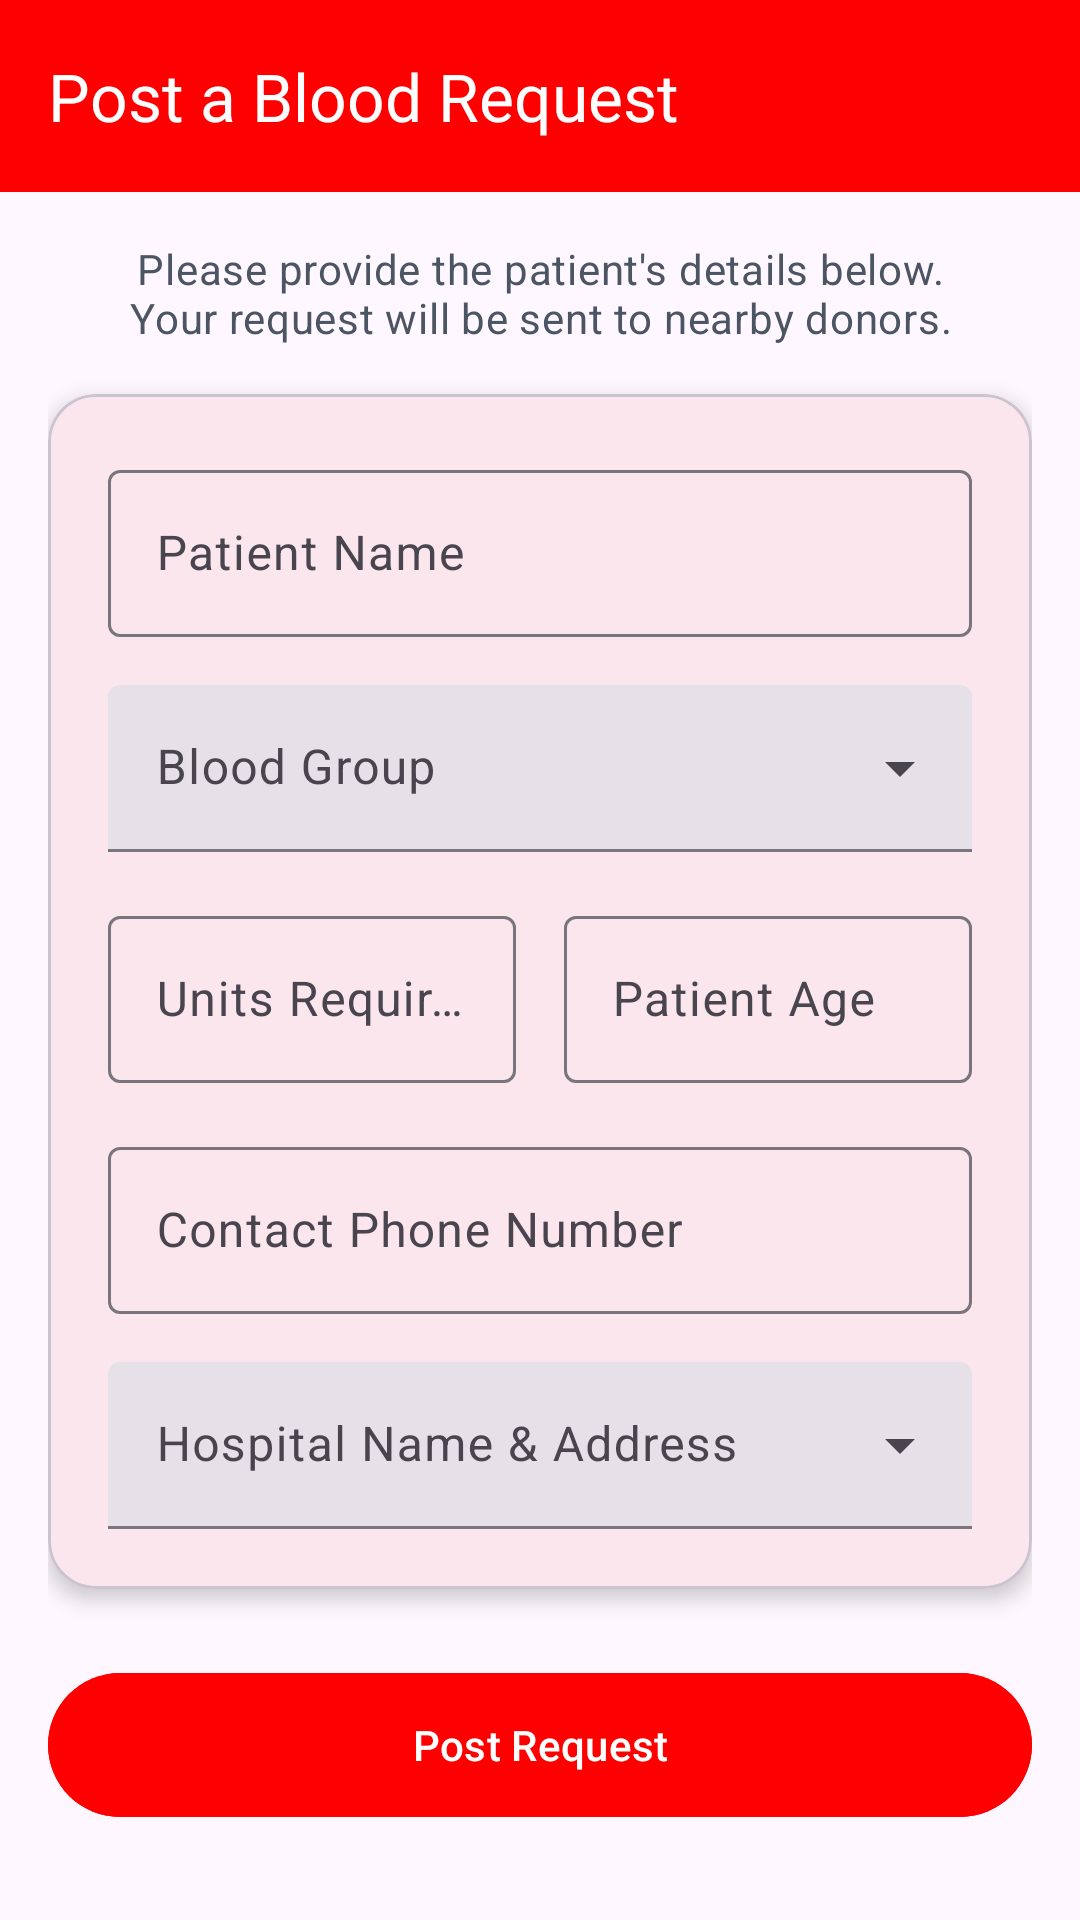

Produce the Android XML layout that renders to this screen, including the resource entries it uses.
<!-- AndroidManifest.xml: application theme Theme.BloodDonationApp -->
<!-- res/layout/activity_receiver_page.xml -->
<?xml version="1.0" encoding="utf-8"?>
<androidx.coordinatorlayout.widget.CoordinatorLayout xmlns:android="http://schemas.android.com/apk/res/android"
    xmlns:app="http://schemas.android.com/apk/res-auto"
    xmlns:tools="http://schemas.android.com/tools"
    android:layout_width="match_parent"
    android:layout_height="match_parent"
    android:background="?android:attr/colorBackground"
    tools:context=".Receiver_page"
    android:fitsSystemWindows="true">

    <com.google.android.material.appbar.AppBarLayout
        android:layout_width="match_parent"
        android:layout_height="?attr/actionBarSize"
        android:background="@android:color/transparent"
        app:elevation="0dp">

        <com.google.android.material.appbar.MaterialToolbar
            android:id="@+id/tool_bar"
            android:layout_width="match_parent"
            android:layout_height="?attr/actionBarSize"
            android:background="@color/red"
            app:navigationIcon="@drawable/ic_arrow_back"
            app:navigationIconTint="@color/white"
            app:title="Post a Blood Request"
            app:titleTextColor="@color/white" />

    </com.google.android.material.appbar.AppBarLayout>

    <androidx.core.widget.NestedScrollView
        android:layout_width="match_parent"
        android:layout_height="match_parent"
        app:layout_behavior="@string/appbar_scrolling_view_behavior"
        android:fillViewport="true">

        <LinearLayout
            android:layout_width="match_parent"
            android:layout_height="wrap_content"
            android:orientation="vertical"
            android:padding="16dp">

            <TextView
                android:layout_width="match_parent"
                android:layout_height="wrap_content"
                android:text="Please provide the patient's details below. Your request will be sent to nearby donors."
                android:textAppearance="@style/TextAppearance.Material3.BodyMedium"
                android:textColor="?android:attr/textColorSecondary"
                android:layout_marginBottom="16dp"
                android:gravity="center"
                android:paddingHorizontal="16dp"/>

            <com.google.android.material.card.MaterialCardView
                android:layout_width="match_parent"
                android:layout_height="wrap_content"
                app:cardCornerRadius="16dp"
                app:cardElevation="4dp">

                <LinearLayout
                    android:layout_width="match_parent"
                    android:layout_height="wrap_content"
                    android:orientation="vertical"
                    android:padding="20dp">

                    <com.google.android.material.textfield.TextInputLayout
                        android:id="@+id/layout_patient_name"
                        android:layout_width="match_parent"
                        android:layout_height="wrap_content"
                        android:hint="Patient Name">

                        <com.google.android.material.textfield.TextInputEditText
                            android:id="@+id/et_patient_name"
                            android:layout_width="match_parent"
                            android:layout_height="wrap_content"
                            android:inputType="textPersonName" />
                    </com.google.android.material.textfield.TextInputLayout>

                    <com.google.android.material.textfield.TextInputLayout
                        android:id="@+id/layout_blood_group"
                        style="@style/Widget.Material3.TextInputLayout.FilledBox.ExposedDropdownMenu"
                        android:layout_width="match_parent"
                        android:layout_height="wrap_content"
                        android:layout_marginTop="16dp"
                        android:hint="Blood Group">

                        <AutoCompleteTextView
                            android:id="@+id/actv_blood_group"
                            android:layout_width="match_parent"
                            android:layout_height="wrap_content"
                            android:inputType="none"
                            tools:ignore="LabelFor" />
                    </com.google.android.material.textfield.TextInputLayout>

                    <LinearLayout
                        android:layout_width="match_parent"
                        android:layout_height="wrap_content"
                        android:orientation="horizontal"
                        android:layout_marginTop="16dp">

                        <com.google.android.material.textfield.TextInputLayout
                            android:id="@+id/layout_units"
                            android:layout_width="0dp"
                            android:layout_height="wrap_content"
                            android:layout_weight="1"
                            android:layout_marginEnd="8dp"
                            android:hint="Units Required">

                            <com.google.android.material.textfield.TextInputEditText
                                android:id="@+id/et_units"
                                android:layout_width="match_parent"
                                android:layout_height="wrap_content"
                                android:inputType="number" />
                        </com.google.android.material.textfield.TextInputLayout>

                        <com.google.android.material.textfield.TextInputLayout
                            android:id="@+id/layout_age"
                            android:layout_width="0dp"
                            android:layout_height="wrap_content"
                            android:layout_weight="1"
                            android:layout_marginStart="8dp"
                            android:hint="Patient Age">

                            <com.google.android.material.textfield.TextInputEditText
                                android:id="@+id/et_age"
                                android:layout_width="match_parent"
                                android:layout_height="wrap_content"
                                android:inputType="number" />
                        </com.google.android.material.textfield.TextInputLayout>
                    </LinearLayout>

                    <com.google.android.material.textfield.TextInputLayout
                        android:id="@+id/layout_phone"
                        android:layout_width="match_parent"
                        android:layout_height="wrap_content"
                        android:layout_marginTop="16dp"
                        android:hint="Contact Phone Number">

                        <com.google.android.material.textfield.TextInputEditText
                            android:id="@+id/et_phone"
                            android:layout_width="match_parent"
                            android:layout_height="wrap_content"
                            android:inputType="phone" />
                    </com.google.android.material.textfield.TextInputLayout>

                    <com.google.android.material.textfield.TextInputLayout
                        android:id="@+id/layout_hospital"
                        style="@style/Widget.Material3.TextInputLayout.FilledBox.ExposedDropdownMenu"
                        android:layout_width="match_parent"
                        android:layout_height="wrap_content"
                        android:layout_marginTop="16dp"
                        android:hint="Hospital Name &amp; Address">

                        <AutoCompleteTextView
                            android:id="@+id/actv_hospital"
                            android:layout_width="match_parent"
                            android:layout_height="wrap_content"
                            android:inputType="none"
                            tools:ignore="LabelFor" />
                    </com.google.android.material.textfield.TextInputLayout>


                </LinearLayout>
            </com.google.android.material.card.MaterialCardView>

            <com.google.android.material.button.MaterialButton
                android:id="@+id/btn_post_request"
                android:layout_width="match_parent"
                android:layout_height="56dp"
                android:layout_marginTop="24dp"
                android:layout_marginBottom="16dp"
                android:text="Post Request"
                android:backgroundTint="@color/red"
                app:icon="@drawable/ic_send" />
        </LinearLayout>
    </androidx.core.widget.NestedScrollView>
    <FrameLayout
        android:id="@+id/loading_overlay"
        android:layout_width="match_parent"
        android:layout_height="match_parent"
        android:background="#A0000000"
        android:clickable="true"
        android:focusable="true"
        android:visibility="gone"
        tools:visibility="visible">

        <ProgressBar
            android:layout_width="wrap_content"
            android:layout_height="wrap_content"
            android:layout_gravity="center"
            android:indeterminate="true"
            android:indeterminateTint="@android:color/white"/>

    </FrameLayout>

</androidx.coordinatorlayout.widget.CoordinatorLayout>
<!-- resources referenced by this layout -->
<resources>
  <color name="red">#FF0000</color>
  <color name="white">#FFFFFFFF</color>
  <style name="Theme.BloodDonationApp" parent="Base.Theme.BloodDonationApp" />
  <style name="Base.Theme.BloodDonationApp" parent="Theme.Material3.Light.NoActionBar">
          
          
  
  
          
          <item name="colorPrimary">@color/primary_red</item>
          <item name="colorOnPrimary">@android:color/white</item>
  
          
          <item name="android:statusBarColor">@color/primary_red</item>
  
          
          
          <item name="android:windowLightStatusBar">false</item>
          <item name="android:textColorPrimary">@color/gray_900</item>
          <item name="android:textColorSecondary">@color/gray_600</item>
          <item name="android:textColorHint">@color/gray_400</item>
          
          <item name="android:windowBackground">@drawable/bg_gradient_pink</item>
          
          <item name="android:dropDownListViewStyle">@style/DropDownListViewStyle</item>
      </style>
  <color name="primary_red">#EF4444</color>
  <color name="gray_900">#111827</color>
  <color name="gray_600">#4B5563</color>
  <color name="gray_400">#9CA3AF</color>
  <!-- drawable bg_gradient_pink (drawable) -->
  <?xml version="1.0" encoding="utf-8"?>
  <shape xmlns:android="http://schemas.android.com/apk/res/android">
      <gradient
          android:type="linear"
          android:angle="135"
          android:startColor="#FEF2F2"
          android:centerColor="#FCE7F3"
          android:endColor="#FFF1F2" />
  </shape>
  <style name="DropDownListViewStyle" parent="Widget.AppCompat.ListView.DropDown">
      <item name="android:background">@android:color/white</item>
      <item name="android:divider">@color/gray_100</item>
      <item name="android:dividerHeight">1dp</item>
      <item name="android:paddingTop">4dp</item>
      <item name="android:paddingBottom">4dp</item>
  </style>
  <color name="gray_100">#F3F4F6</color>
</resources>
